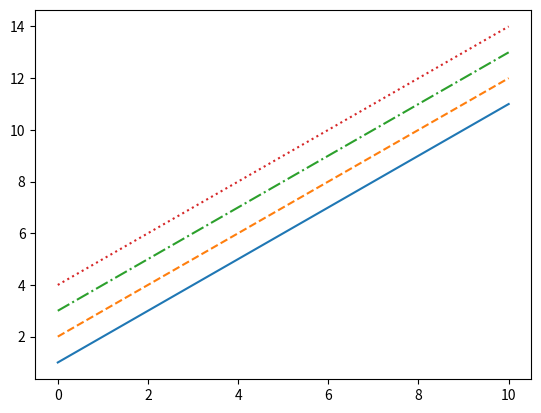

Write Python code to recreate this figure.
#!/usr/bin/env python3

# Python 3.9.5

# 12_matplotlib_line_styles.py

# s. page 228 ff. (s. page 228 ff.)

# Dependencies
import matplotlib.pyplot as plt
import numpy as np

# Data
x = np.linspace(0, 10, 1000)

# Operations
plt.plot(x, x + 1, linestyle='-') # solid
plt.plot(x, x + 2, linestyle='--') # dashed
plt.plot(x, x + 3, linestyle='-.') # dashdot
plt.plot(x, x + 4, linestyle=':'); # dotted

plt.show()
